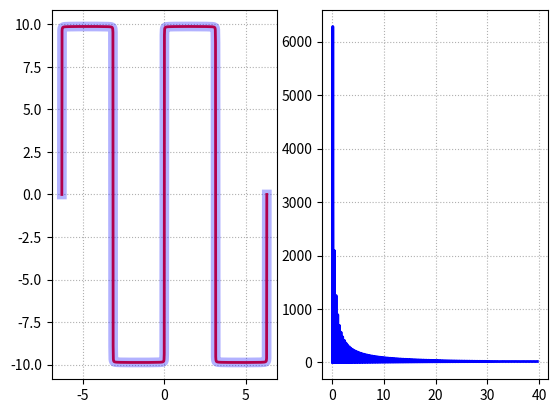

Write the Python code that produced this figure.
# -*- coding: utf-8 -*-
# [redacted]
# [redacted]
# @Date:2019/3/21 11:38
# @File_name:demo04_ttf.py
# @IDE:PyCharm

"""
案例：基于傅里叶变换，拆解方波
"""

import numpy as np
import matplotlib.pyplot as plt

x = np.linspace(-2*np.pi, 2*np.pi, 1000)

y1 = 4*np.pi * np.sin(x)
y2 = 4/3*np.pi * np.sin(3*x)
y3 = 4/5*np.pi * np.sin(5*x)

# 叠加1000个波形
n = 1000
y = 0
for i in range(1, n + 1):
    y += 4 * np.pi / (2 * i - 1) * np.sin((2 * i - 1) * x)

#####################################################
# 对y傅里叶变换，拆解方波，绘制频域图像
# 获得复数数组
ffts = np.fft.fft(y)
# 获取傅里叶变换的频率数组
freqs = np.fft.fftfreq(x.size,x[1]-x[0])
pows = np.abs(ffts)
print(freqs.shape)

# 绘制图像
plt.figure('FFT')

plt.subplot(121)
plt.grid(linestyle=':')
plt.plot(x, y, color='r', linewidth=2)
plt.subplot(122)
plt.grid(linestyle=':')
plt.plot(freqs[freqs>0], pows[freqs>0], color='b', linewidth=2)

# 通过傅里叶逆变换，得到原函数
y2 = np.fft.ifft(ffts)
plt.subplot(121)
plt.grid(linestyle=':')
plt.plot(x, y2, color='b', linewidth=7, alpha=0.3)

plt.show()
